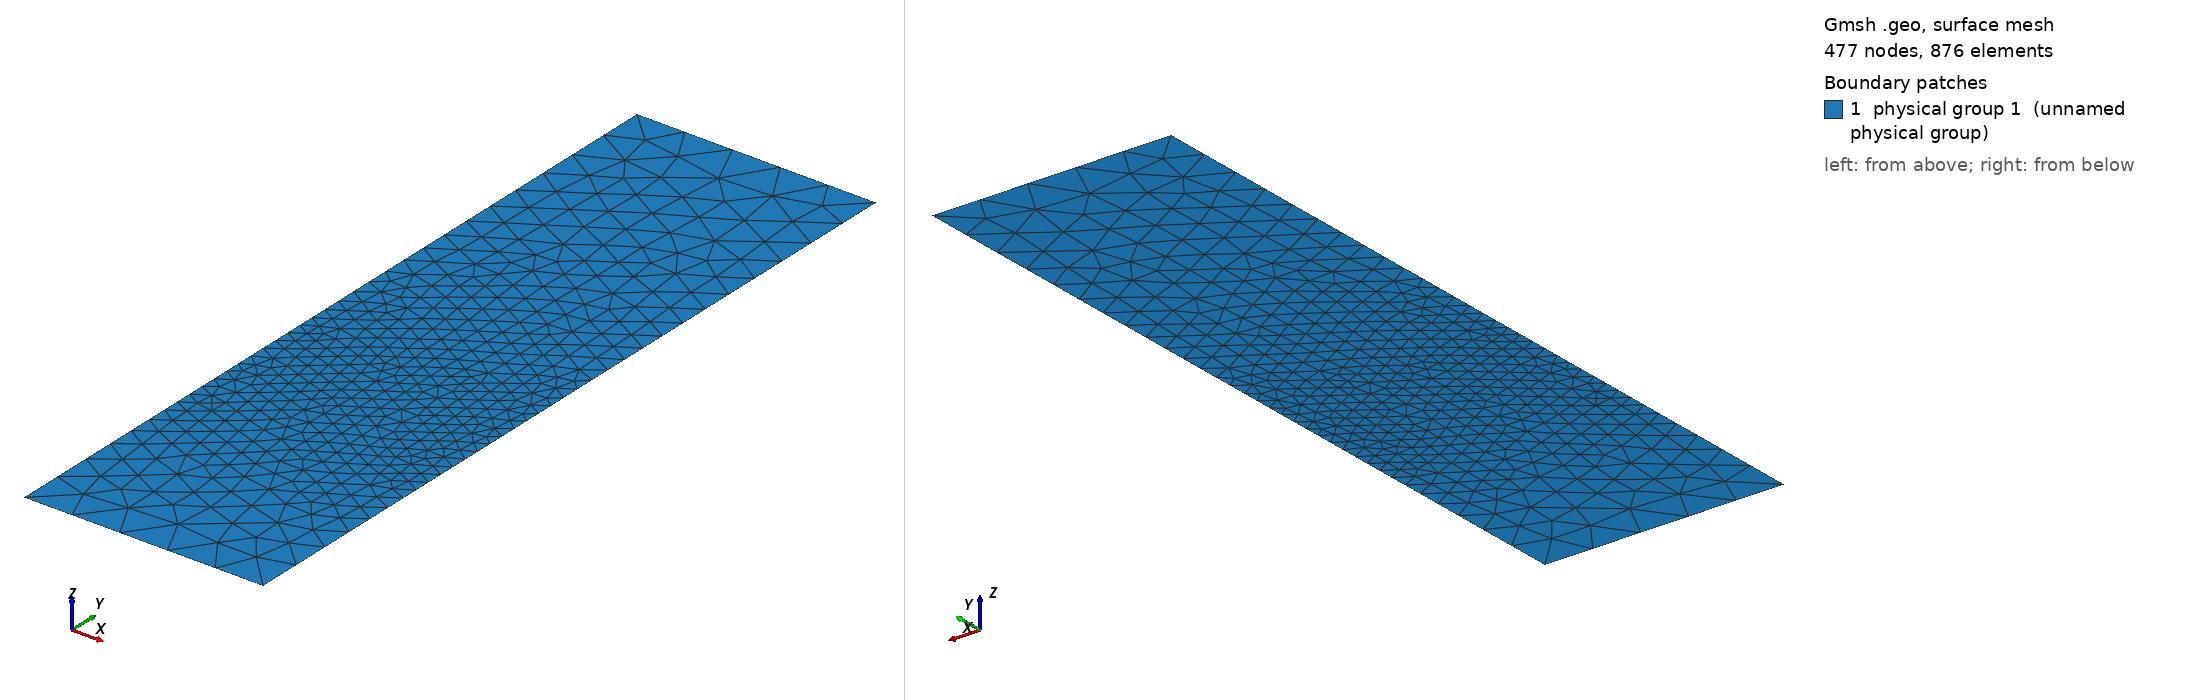

Gmsh geometry script, surface-meshed: 477 nodes, 876 surface elements. Boundary patches (legend numbers): 1 physical group 1 (unnamed physical group). Left view from above one corner, right view from below the opposite corner. Legend entries are the model's physical surfaces. The drawing asked Gmsh for element sizes between 1% and 20% of the model's largest extent; the script's own settings can give other sizes.

=== mesh.geo (drawn) ===
lcc=6000;
lcf=2000;
Point(1) = {0.0, 0.0, 0.0, lcc};
Point(2) = {30000.0, 0.0, 0.0, lcc};
Point(3) = {30000.0, 25000.0, 0.0, lcf};
Point(4) = {30000.0, 45000.0, 0.0, lcf};
Point(5) = {30000.0, 100000.0, 0.0, lcc};
Point(6) = {0.0, 100000.0, 0.0, lcc};
Point(7) = {0.0, 45000.0, 0.0, lcf};
Point(8) = {0.0, 25000.0, 0.0, lcf};
Line(1)={1,2};
Line(2)={2,3};
Line(3)={3,4};
Line(4)={4,5};
Line(5)={5,6};
Line(6)={6,7};
Line(7)={7,8};
Line(8)={8,1};
Line Loop(9)={1,2,3,4,5,6,7,8}; 
Plane Surface(10) = {9}; 
Physical Line(1) = {1}; 
Physical Line(2) = {2,3,4}; 
Physical Line(3) = {5}; 
Physical Line(4) = {6,7,8}; 
Physical Surface(1) = {10};
